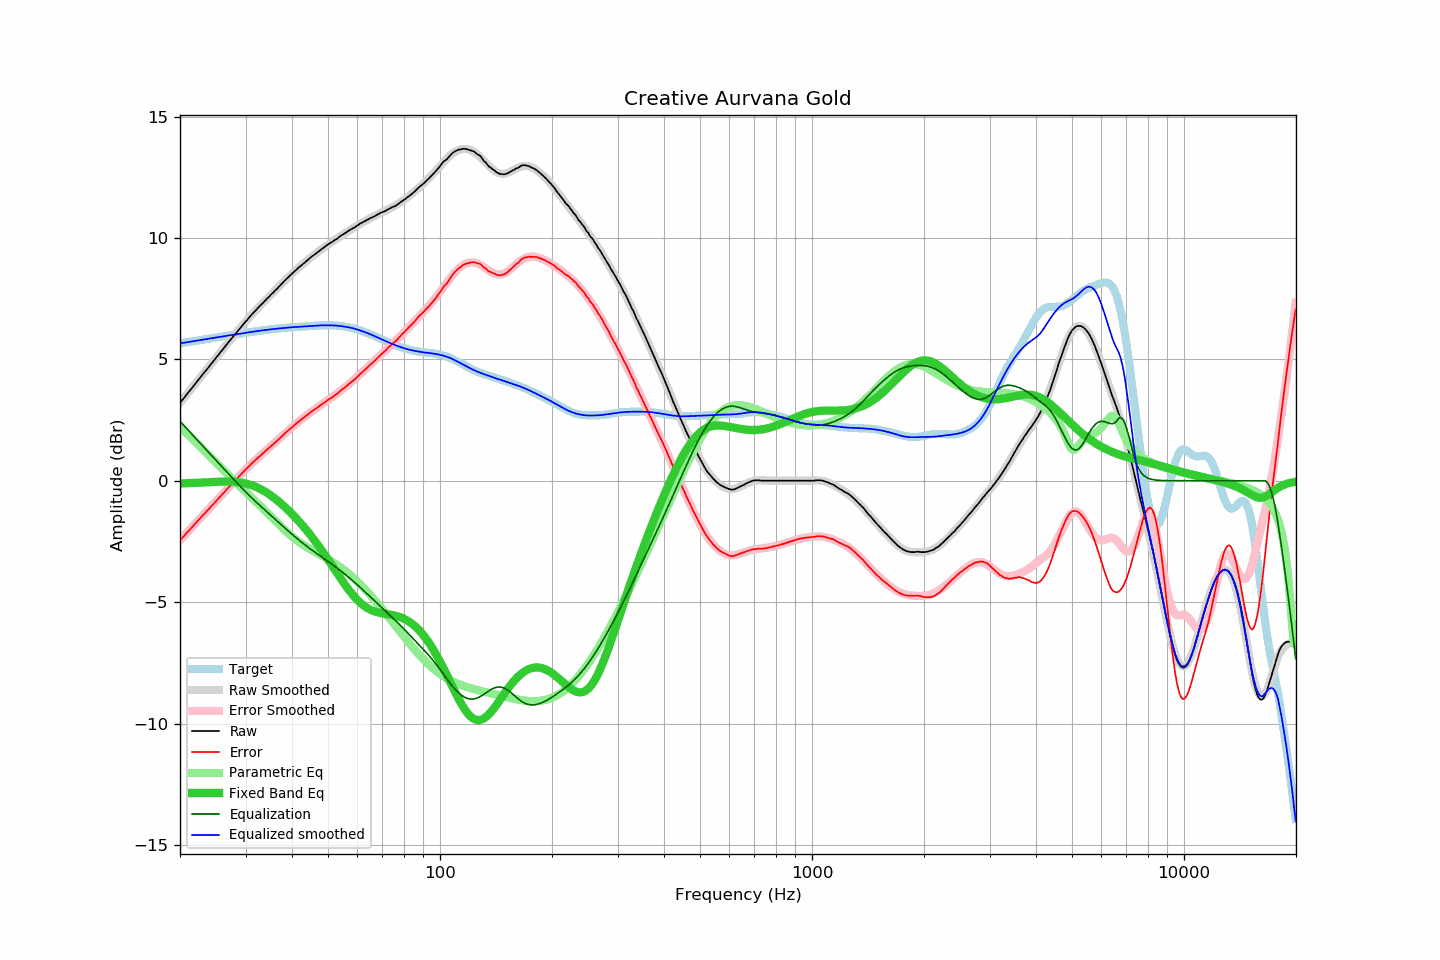

Values plotted in this chart, from the file beside it:
frequency, raw, error, smoothed, error_smoothed, equalization, parametric_eq, equalized_raw, equalized_smoothed, target
20.00, 3.21, -2.45, 3.21, -2.45, 2.45, -0.11, 5.66, 5.66, 5.66
20.20, 3.29, -2.38, 3.29, -2.38, 2.38, -0.11, 5.67, 5.67, 5.67
20.40, 3.37, -2.31, 3.37, -2.31, 2.31, -0.11, 5.68, 5.68, 5.68
20.61, 3.45, -2.24, 3.45, -2.23, 2.23, -0.10, 5.68, 5.69, 5.69
20.81, 3.54, -2.16, 3.54, -2.16, 2.16, -0.10, 5.70, 5.70, 5.70
21.02, 3.62, -2.09, 3.62, -2.09, 2.09, -0.10, 5.71, 5.71, 5.71
21.23, 3.70, -2.02, 3.70, -2.02, 2.02, -0.10, 5.72, 5.72, 5.72
21.44, 3.78, -1.95, 3.79, -1.95, 1.95, -0.10, 5.73, 5.73, 5.73
21.66, 3.87, -1.87, 3.87, -1.87, 1.87, -0.09, 5.74, 5.74, 5.74
21.87, 3.95, -1.80, 3.95, -1.80, 1.80, -0.09, 5.75, 5.75, 5.75
22.09, 4.03, -1.73, 4.03, -1.73, 1.73, -0.09, 5.76, 5.76, 5.76
22.31, 4.12, -1.65, 4.12, -1.66, 1.66, -0.08, 5.78, 5.77, 5.77
22.54, 4.20, -1.59, 4.20, -1.59, 1.59, -0.08, 5.78, 5.78, 5.78
22.76, 4.28, -1.51, 4.28, -1.51, 1.51, -0.08, 5.79, 5.80, 5.80
22.99, 4.37, -1.44, 4.36, -1.44, 1.44, -0.07, 5.81, 5.81, 5.81
23.22, 4.45, -1.37, 4.45, -1.37, 1.37, -0.07, 5.82, 5.82, 5.82
23.45, 4.53, -1.30, 4.53, -1.30, 1.30, -0.07, 5.83, 5.83, 5.83
23.69, 4.61, -1.23, 4.61, -1.23, 1.23, -0.06, 5.84, 5.84, 5.84
23.92, 4.69, -1.16, 4.70, -1.16, 1.16, -0.06, 5.85, 5.85, 5.85
24.16, 4.78, -1.08, 4.78, -1.08, 1.08, -0.06, 5.87, 5.86, 5.86
24.40, 4.86, -1.01, 4.86, -1.01, 1.01, -0.05, 5.87, 5.87, 5.88
24.65, 4.94, -0.95, 4.94, -0.94, 0.94, -0.05, 5.88, 5.88, 5.89
24.89, 5.02, -0.87, 5.03, -0.87, 0.87, -0.05, 5.89, 5.89, 5.90
25.14, 5.11, -0.80, 5.11, -0.80, 0.80, -0.04, 5.91, 5.91, 5.91
25.39, 5.19, -0.73, 5.19, -0.72, 0.72, -0.04, 5.92, 5.92, 5.92
25.65, 5.28, -0.65, 5.28, -0.65, 0.65, -0.04, 5.93, 5.93, 5.93
25.91, 5.36, -0.58, 5.36, -0.58, 0.58, -0.04, 5.94, 5.94, 5.94
26.16, 5.44, -0.51, 5.44, -0.51, 0.51, -0.04, 5.95, 5.95, 5.95
26.43, 5.52, -0.44, 5.52, -0.44, 0.44, -0.04, 5.95, 5.96, 5.96
26.69, 5.61, -0.36, 5.61, -0.36, 0.36, -0.03, 5.97, 5.97, 5.97
26.96, 5.69, -0.29, 5.69, -0.29, 0.29, -0.04, 5.98, 5.98, 5.98
27.23, 5.77, -0.22, 5.77, -0.22, 0.22, -0.04, 5.99, 5.99, 5.99
27.50, 5.85, -0.15, 5.85, -0.15, 0.15, -0.04, 6.00, 6.00, 6.00
27.77, 5.93, -0.08, 5.93, -0.08, 0.08, -0.04, 6.01, 6.01, 6.01
28.05, 6.01, -0.01, 6.01, -0.01, 0.01, -0.05, 6.02, 6.02, 6.02
28.33, 6.09, 0.06, 6.09, 0.06, -0.06, -0.05, 6.03, 6.03, 6.03
28.62, 6.17, 0.13, 6.17, 0.13, -0.13, -0.06, 6.04, 6.04, 6.04
28.90, 6.25, 0.20, 6.25, 0.20, -0.20, -0.07, 6.05, 6.05, 6.05
29.19, 6.33, 0.27, 6.33, 0.27, -0.27, -0.08, 6.06, 6.06, 6.06
29.48, 6.41, 0.34, 6.41, 0.34, -0.34, -0.09, 6.07, 6.07, 6.07
29.78, 6.49, 0.41, 6.49, 0.41, -0.41, -0.10, 6.08, 6.08, 6.08
30.08, 6.57, 0.47, 6.57, 0.47, -0.47, -0.11, 6.10, 6.09, 6.09
30.38, 6.64, 0.54, 6.64, 0.54, -0.54, -0.13, 6.10, 6.10, 6.10
30.68, 6.72, 0.61, 6.72, 0.60, -0.60, -0.15, 6.12, 6.11, 6.11
30.99, 6.80, 0.67, 6.79, 0.67, -0.67, -0.17, 6.13, 6.12, 6.12
31.30, 6.87, 0.73, 6.87, 0.73, -0.73, -0.19, 6.14, 6.13, 6.13
31.61, 6.94, 0.80, 6.94, 0.79, -0.79, -0.22, 6.15, 6.14, 6.14
31.93, 7.01, 0.85, 7.01, 0.86, -0.86, -0.25, 6.15, 6.15, 6.15
32.24, 7.08, 0.92, 7.08, 0.92, -0.92, -0.27, 6.16, 6.16, 6.16
32.57, 7.15, 0.98, 7.15, 0.98, -0.98, -0.31, 6.17, 6.17, 6.17
32.89, 7.22, 1.04, 7.22, 1.04, -1.04, -0.34, 6.18, 6.18, 6.18
33.22, 7.28, 1.09, 7.29, 1.10, -1.10, -0.37, 6.19, 6.19, 6.19
33.55, 7.35, 1.15, 7.35, 1.15, -1.15, -0.41, 6.20, 6.20, 6.20
33.89, 7.42, 1.21, 7.42, 1.21, -1.21, -0.45, 6.21, 6.21, 6.21
34.23, 7.49, 1.27, 7.49, 1.27, -1.27, -0.49, 6.22, 6.21, 6.22
34.57, 7.55, 1.33, 7.55, 1.33, -1.33, -0.54, 6.22, 6.22, 6.22
34.92, 7.62, 1.39, 7.62, 1.39, -1.39, -0.58, 6.23, 6.23, 6.23
35.27, 7.69, 1.45, 7.69, 1.45, -1.45, -0.63, 6.24, 6.24, 6.24
35.62, 7.75, 1.50, 7.75, 1.51, -1.51, -0.68, 6.24, 6.25, 6.25
35.97, 7.82, 1.57, 7.82, 1.57, -1.57, -0.73, 6.25, 6.25, 6.26
... 635 more rows
